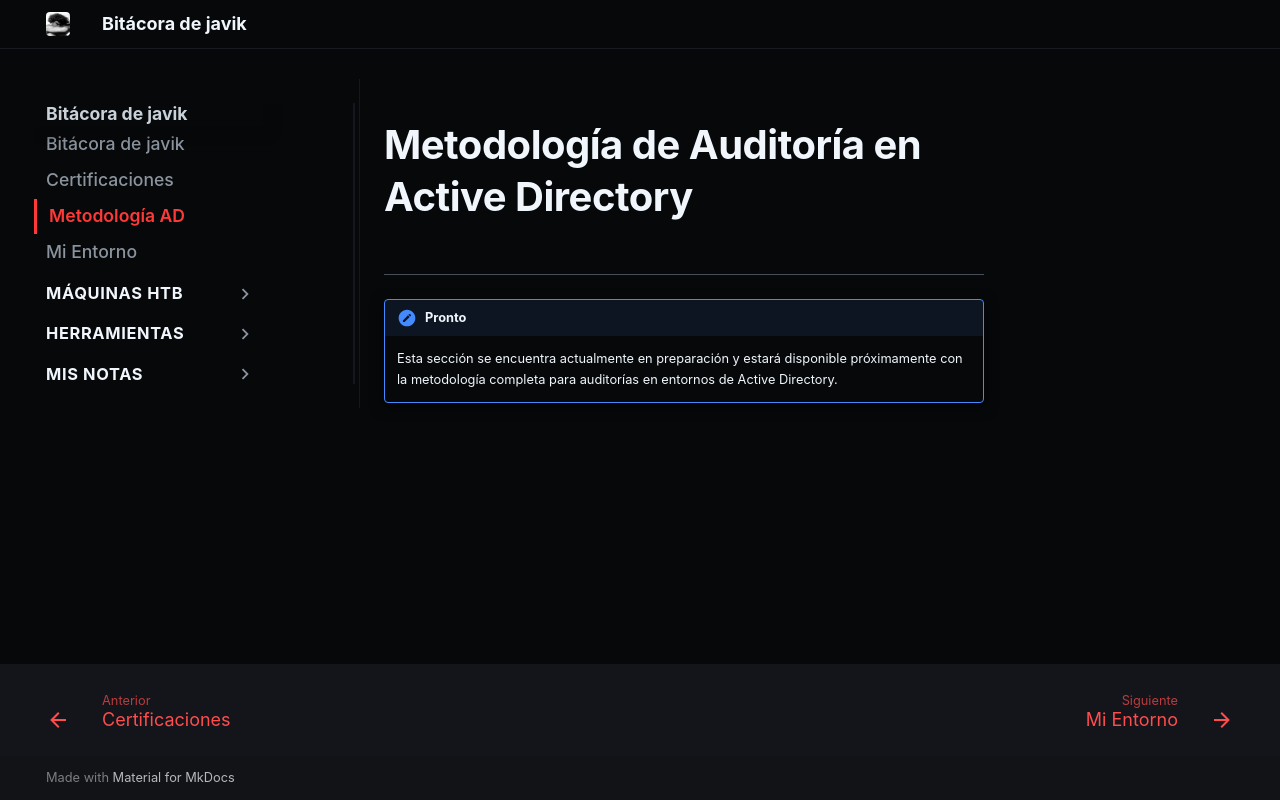

repository: JAVIKRD/bitacora · page: metodologia-ad/index.html · generator: mkdocs

# Metodología de Auditoría en Active Directory

---

!!! note "Pronto"
    Esta sección se encuentra actualmente en preparación y estará disponible próximamente con la metodología completa para auditorías en entornos de Active Directory.
